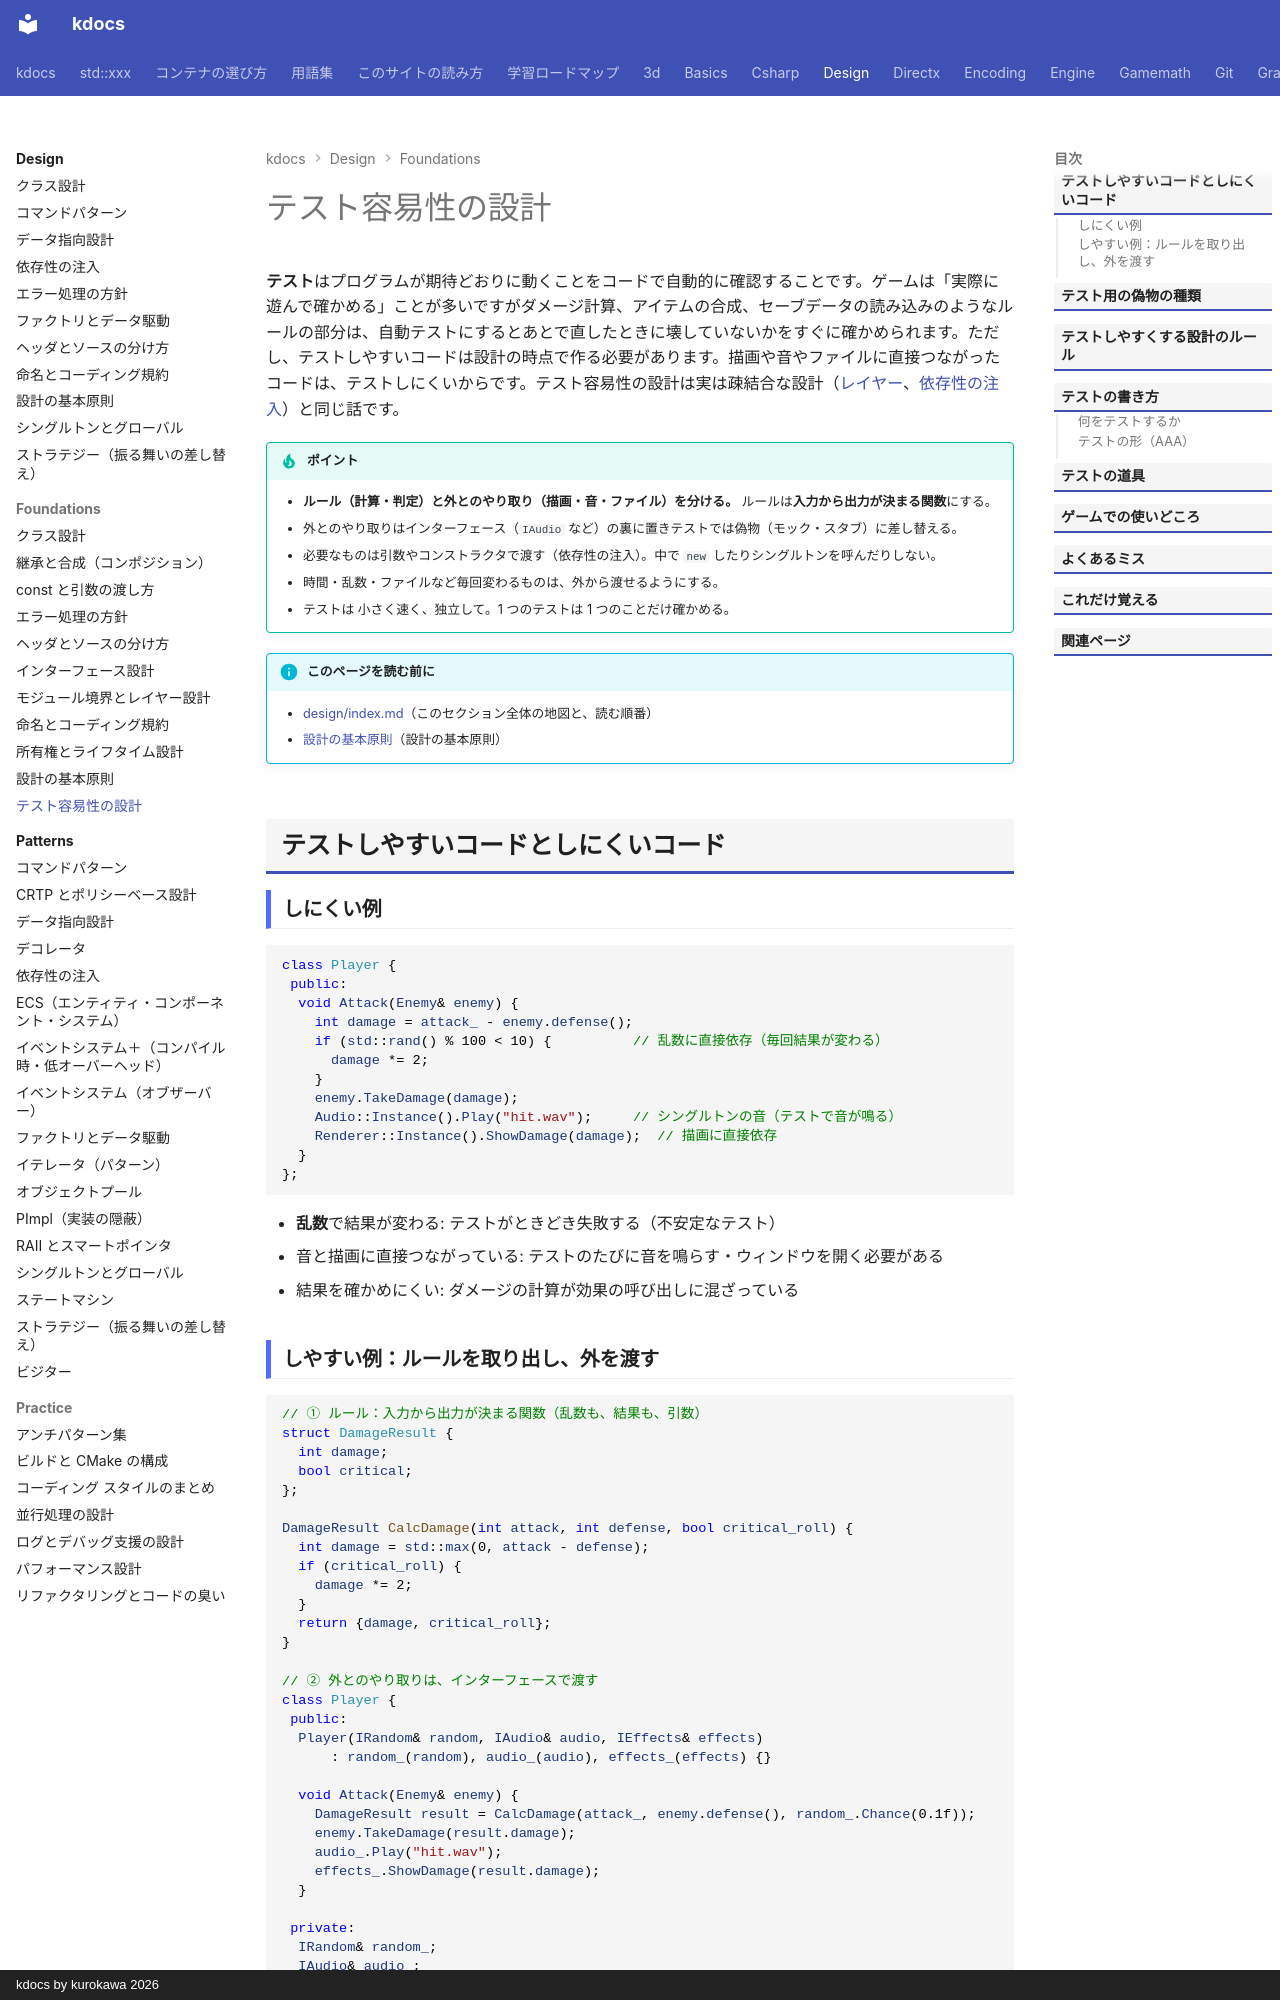

repository: qwzxdf/kdocs · page: design/foundations/testability/index.html · generator: mkdocs · copyright: kdocs by kurokawa 2026

---
title: テスト容易性の設計
tags:
  - 設計
---

# テスト容易性の設計

**テスト**はプログラムが期待どおりに動くことをコードで自動的に確認することです。ゲームは「実際に遊んで確かめる」ことが多いですがダメージ計算、アイテムの合成、セーブデータの読み込みのようなルールの部分は、自動テストにするとあとで直したときに壊していないかをすぐに確かめられます。ただし、テストしやすいコードは設計の時点で作る必要があります。描画や音やファイルに直接つながったコードは、テストしにくいからです。テスト容易性の設計は実は疎結合な設計（[レイヤー](layers.md)、[依存性の注入](../patterns/dependency-injection.md)）と同じ話です。

!!! tip "ポイント"
    - <strong>ルール（計算・判定）と外とのやり取り（描画・音・ファイル）を分ける。</strong> ルールは**入力から出力が決まる関数**にする。
    - 外とのやり取りはインターフェース（`IAudio` など）の裏に置きテストでは偽物（モック・スタブ）に差し替える。
    - 必要なものは引数やコンストラクタで渡す（依存性の注入）。中で `new` したりシングルトンを呼んだりしない。
    - 時間・乱数・ファイルなど毎回変わるものは、外から渡せるようにする。
    - テストは 小さく速く、独立して。1 つのテストは 1 つのことだけ確かめる。

!!! info "このページを読む前に"
    - [design/index.md](../index.md)（このセクション全体の地図と、読む順番）
    - [設計の基本原則](principles.md)（設計の基本原則）

## テストしやすいコードとしにくいコード

### しにくい例

```cpp
class Player {
 public:
  void Attack(Enemy& enemy) {
    int damage = attack_ - enemy.defense();
    if (std::rand() % 100 < 10) {          // 乱数に直接依存（毎回結果が変わる）
      damage *= 2;
    }
    enemy.TakeDamage(damage);
    Audio::Instance().Play("hit.wav");     // シングルトンの音（テストで音が鳴る）
    Renderer::Instance().ShowDamage(damage);  // 描画に直接依存
  }
};
```

- **乱数**で結果が変わる: テストがときどき失敗する（不安定なテスト）
- 音と描画に直接つながっている: テストのたびに音を鳴らす・ウィンドウを開く必要がある
- 結果を確かめにくい: ダメージの計算が効果の呼び出しに混ざっている
